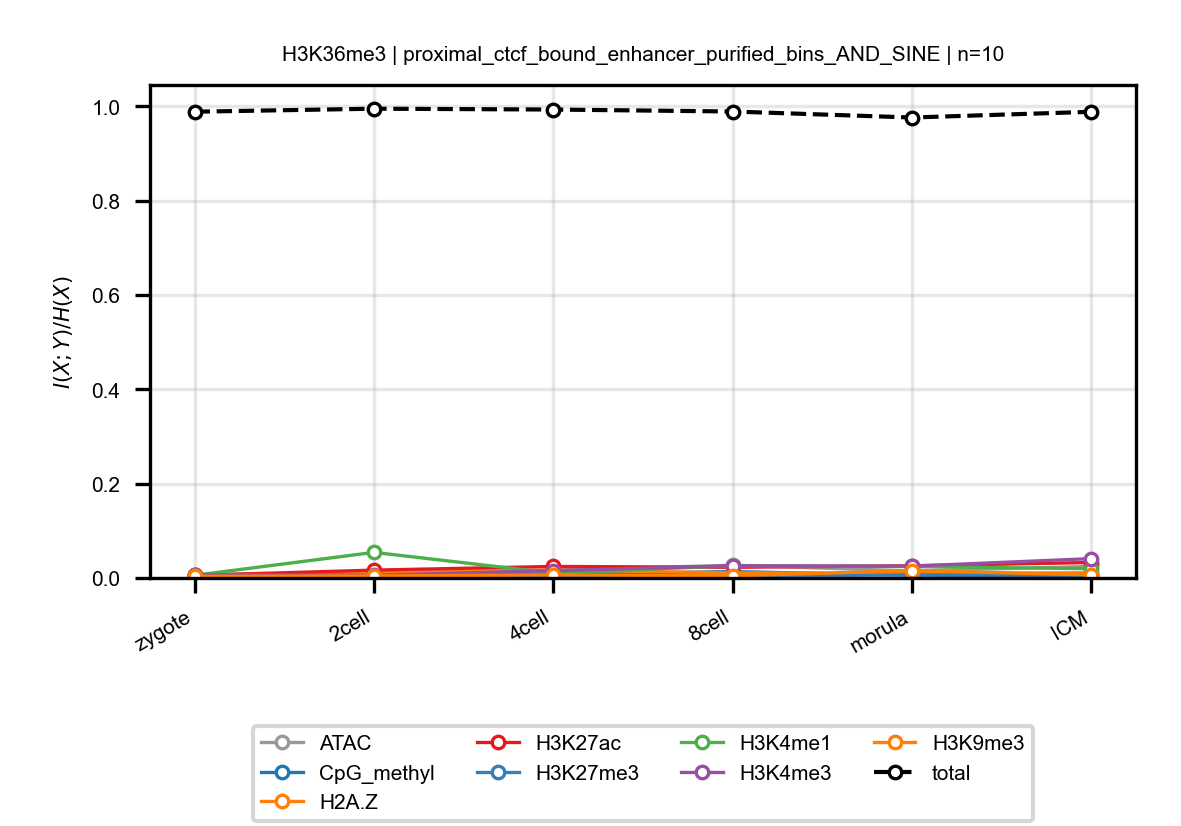

Data behind this chart, as committed beside it:
anchor, target, n_bins, stage, block, normalized_mi
H3K36me3, ATAC, 10, zygote, proximal_ctcf_bound_enhancer_purified_bi…, 0.007146
H3K36me3, ATAC, 10, 2cell, proximal_ctcf_bound_enhancer_purified_bi…, 0.01133
H3K36me3, ATAC, 10, 4cell, proximal_ctcf_bound_enhancer_purified_bi…, 0.01656
H3K36me3, ATAC, 10, 8cell, proximal_ctcf_bound_enhancer_purified_bi…, 0.02698
H3K36me3, ATAC, 10, morula, proximal_ctcf_bound_enhancer_purified_bi…, 0.01486
H3K36me3, ATAC, 10, ICM, proximal_ctcf_bound_enhancer_purified_bi…, 0.02447
H3K36me3, CpG_methyl, 10, zygote, proximal_ctcf_bound_enhancer_purified_bi…, 0.0051
H3K36me3, CpG_methyl, 10, 2cell, proximal_ctcf_bound_enhancer_purified_bi…, 0.005698
H3K36me3, CpG_methyl, 10, 4cell, proximal_ctcf_bound_enhancer_purified_bi…, 0.007543
H3K36me3, CpG_methyl, 10, 8cell, proximal_ctcf_bound_enhancer_purified_bi…, 0.0135
H3K36me3, CpG_methyl, 10, morula, proximal_ctcf_bound_enhancer_purified_bi…, 0.005898
H3K36me3, CpG_methyl, 10, ICM, proximal_ctcf_bound_enhancer_purified_bi…, 0.004561
H3K36me3, H2A.Z, 10, zygote, proximal_ctcf_bound_enhancer_purified_bi…, 0.004134
H3K36me3, H2A.Z, 10, 2cell, proximal_ctcf_bound_enhancer_purified_bi…, 0.0108
H3K36me3, H2A.Z, 10, 4cell, proximal_ctcf_bound_enhancer_purified_bi…, 0.01693
H3K36me3, H2A.Z, 10, 8cell, proximal_ctcf_bound_enhancer_purified_bi…, 0.01079
H3K36me3, H2A.Z, 10, morula, proximal_ctcf_bound_enhancer_purified_bi…, 0.00988
H3K36me3, H2A.Z, 10, ICM, proximal_ctcf_bound_enhancer_purified_bi…, 0.01103
H3K36me3, H3K27ac, 10, zygote, proximal_ctcf_bound_enhancer_purified_bi…, 0.005461
H3K36me3, H3K27ac, 10, 2cell, proximal_ctcf_bound_enhancer_purified_bi…, 0.01663
H3K36me3, H3K27ac, 10, 4cell, proximal_ctcf_bound_enhancer_purified_bi…, 0.02443
H3K36me3, H3K27ac, 10, 8cell, proximal_ctcf_bound_enhancer_purified_bi…, 0.02263
H3K36me3, H3K27ac, 10, morula, proximal_ctcf_bound_enhancer_purified_bi…, 0.02585
H3K36me3, H3K27ac, 10, ICM, proximal_ctcf_bound_enhancer_purified_bi…, 0.03279
H3K36me3, H3K27me3, 10, zygote, proximal_ctcf_bound_enhancer_purified_bi…, 0.003154
H3K36me3, H3K27me3, 10, 2cell, proximal_ctcf_bound_enhancer_purified_bi…, 0.004062
H3K36me3, H3K27me3, 10, 4cell, proximal_ctcf_bound_enhancer_purified_bi…, 0.005078
H3K36me3, H3K27me3, 10, 8cell, proximal_ctcf_bound_enhancer_purified_bi…, 0.004305
H3K36me3, H3K27me3, 10, morula, proximal_ctcf_bound_enhancer_purified_bi…, 0.006372
H3K36me3, H3K27me3, 10, ICM, proximal_ctcf_bound_enhancer_purified_bi…, 0.006998
H3K36me3, H3K4me1, 10, zygote, proximal_ctcf_bound_enhancer_purified_bi…, 0.005611
H3K36me3, H3K4me1, 10, 2cell, proximal_ctcf_bound_enhancer_purified_bi…, 0.05423
H3K36me3, H3K4me1, 10, 4cell, proximal_ctcf_bound_enhancer_purified_bi…, 0.01041
H3K36me3, H3K4me1, 10, 8cell, proximal_ctcf_bound_enhancer_purified_bi…, 0.02587
H3K36me3, H3K4me1, 10, morula, proximal_ctcf_bound_enhancer_purified_bi…, 0.0242
H3K36me3, H3K4me1, 10, ICM, proximal_ctcf_bound_enhancer_purified_bi…, 0.01963
H3K36me3, H3K4me3, 10, zygote, proximal_ctcf_bound_enhancer_purified_bi…, 0.00716
H3K36me3, H3K4me3, 10, 2cell, proximal_ctcf_bound_enhancer_purified_bi…, 0.00582
H3K36me3, H3K4me3, 10, 4cell, proximal_ctcf_bound_enhancer_purified_bi…, 0.01552
H3K36me3, H3K4me3, 10, 8cell, proximal_ctcf_bound_enhancer_purified_bi…, 0.0258
H3K36me3, H3K4me3, 10, morula, proximal_ctcf_bound_enhancer_purified_bi…, 0.02503
H3K36me3, H3K4me3, 10, ICM, proximal_ctcf_bound_enhancer_purified_bi…, 0.041
H3K36me3, H3K9me3, 10, zygote, proximal_ctcf_bound_enhancer_purified_bi…, 0.003491
H3K36me3, H3K9me3, 10, 2cell, proximal_ctcf_bound_enhancer_purified_bi…, 0.004174
H3K36me3, H3K9me3, 10, 4cell, proximal_ctcf_bound_enhancer_purified_bi…, 0.006496
H3K36me3, H3K9me3, 10, 8cell, proximal_ctcf_bound_enhancer_purified_bi…, 0.004526
H3K36me3, H3K9me3, 10, morula, proximal_ctcf_bound_enhancer_purified_bi…, 0.0155
H3K36me3, H3K9me3, 10, ICM, proximal_ctcf_bound_enhancer_purified_bi…, 0.006469
H3K36me3, total, 10, zygote, proximal_ctcf_bound_enhancer_purified_bi…, 0.9885
H3K36me3, total, 10, 2cell, proximal_ctcf_bound_enhancer_purified_bi…, 0.9948
H3K36me3, total, 10, 4cell, proximal_ctcf_bound_enhancer_purified_bi…, 0.9931
H3K36me3, total, 10, 8cell, proximal_ctcf_bound_enhancer_purified_bi…, 0.9889
H3K36me3, total, 10, morula, proximal_ctcf_bound_enhancer_purified_bi…, 0.9762
H3K36me3, total, 10, ICM, proximal_ctcf_bound_enhancer_purified_bi…, 0.9883
